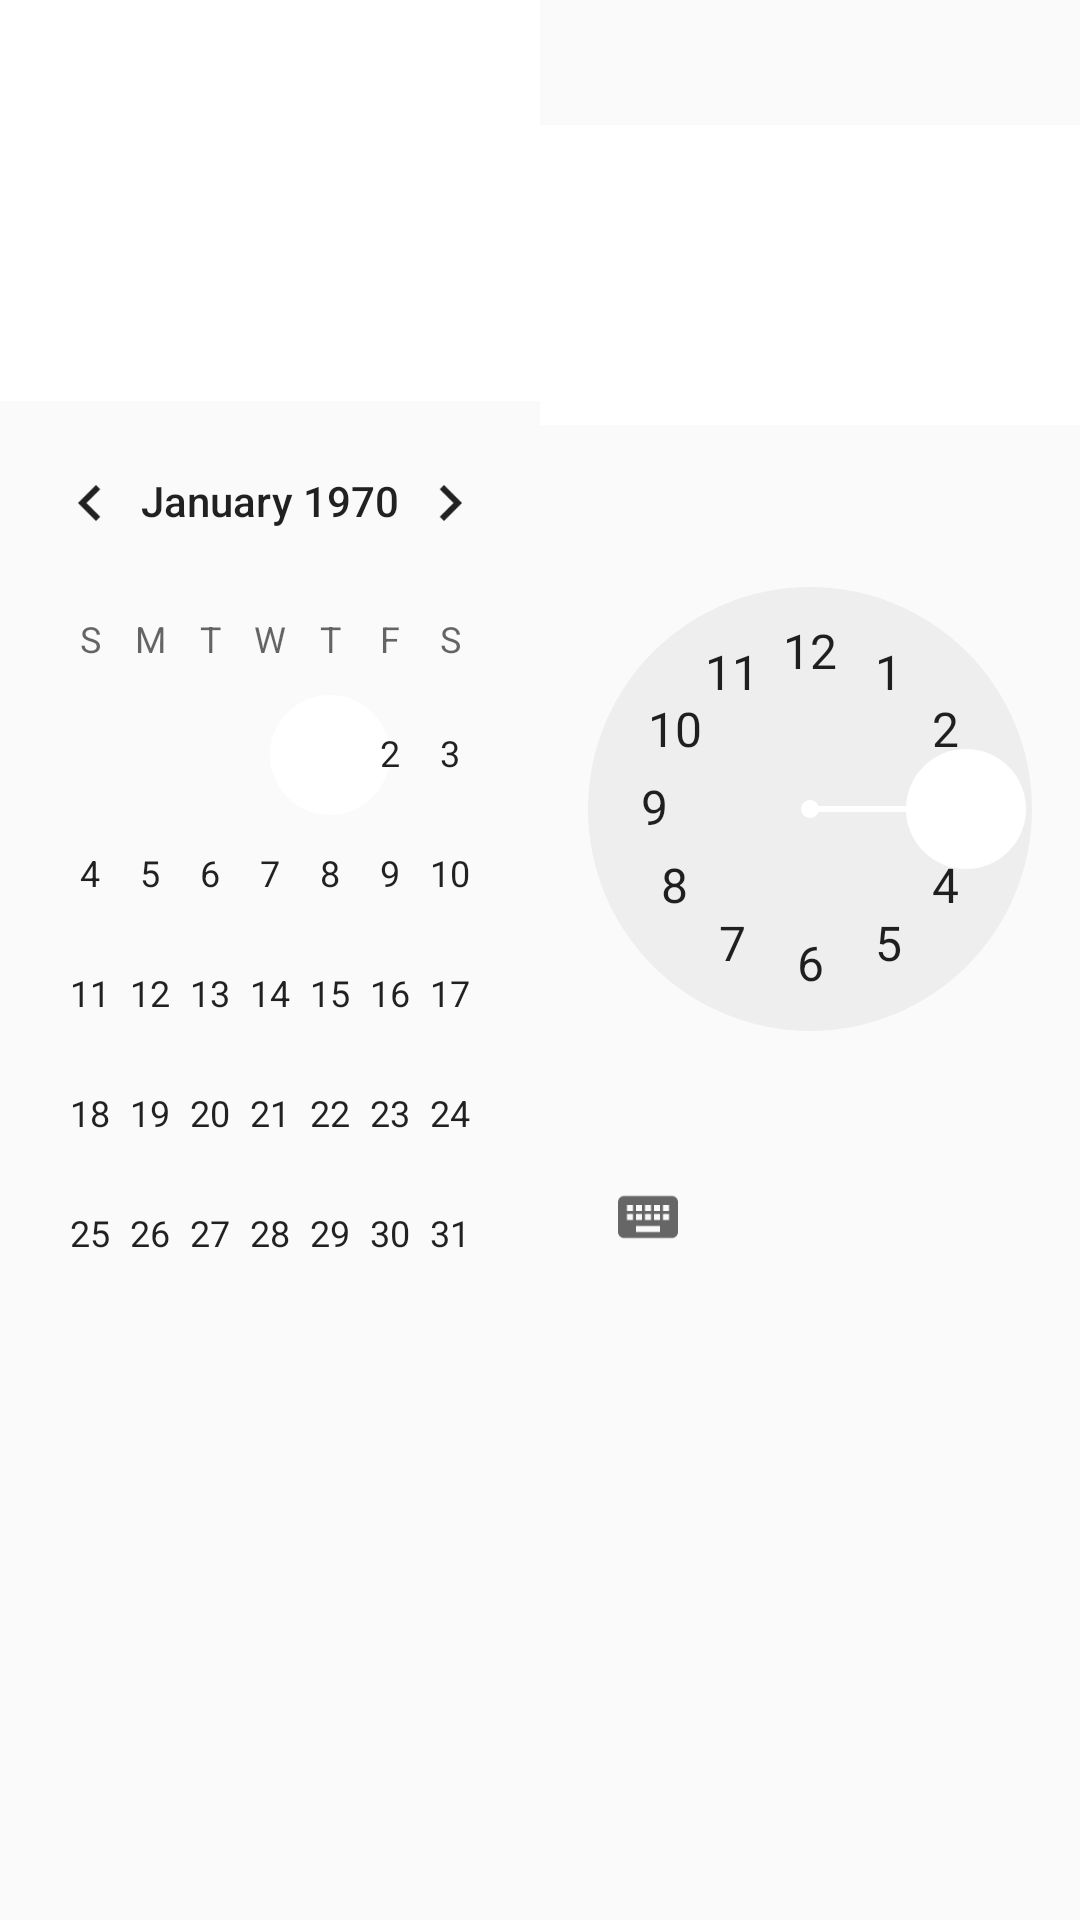

Layout XML and referenced resources for this Android screen:
<!-- AndroidManifest.xml: application theme AppTheme -->
<!-- res/layout/dateandtimepicker_layout.xml -->
<?xml version="1.0" encoding="utf-8"?>
<LinearLayout xmlns:android="http://schemas.android.com/apk/res/android"
    android:orientation="vertical" android:layout_width="match_parent"
    android:layout_height="match_parent"  android:gravity="center" >

    <ScrollView
        android:layout_width="match_parent"
        android:layout_height="match_parent">
        <LinearLayout
            android:layout_width="match_parent"
            android:layout_height="match_parent" android:orientation="horizontal">
            <DatePicker
                android:id="@+id/dateAndTimePicker_datePicker"
                android:layout_width="0dp"
                android:layout_height="wrap_content"
                android:layout_weight="1"
                android:layout_gravity="center_vertical"
                android:calendarViewShown="false"
                />
            <TimePicker
                android:id="@+id/dateAndTimePicker_timePicker"
                android:layout_width="0dp"
                android:layout_gravity="center_vertical"
                android:layout_height="wrap_content"
                android:layout_weight="1"/>
        </LinearLayout>
    </ScrollView>

</LinearLayout>
<!-- resources referenced by this layout -->
<resources>
  <style name="AppTheme" parent="Theme.AppCompat.Light.DarkActionBar">
          
          <item name="colorPrimary">@color/title_text_color</item>
          <item name="colorPrimaryDark">@color/title_text_color</item>
          <item name="colorAccent">@color/title_text_color</item>
          
          <item name="windowActionBar">false</item>
          <item name="windowNoTitle">true</item>
          <item name="android:windowTranslucentStatus">true</item>
          <item name="android:windowContentOverlay">@null</item>
      </style>
  <color name="title_text_color">#ffffffff</color>
</resources>
